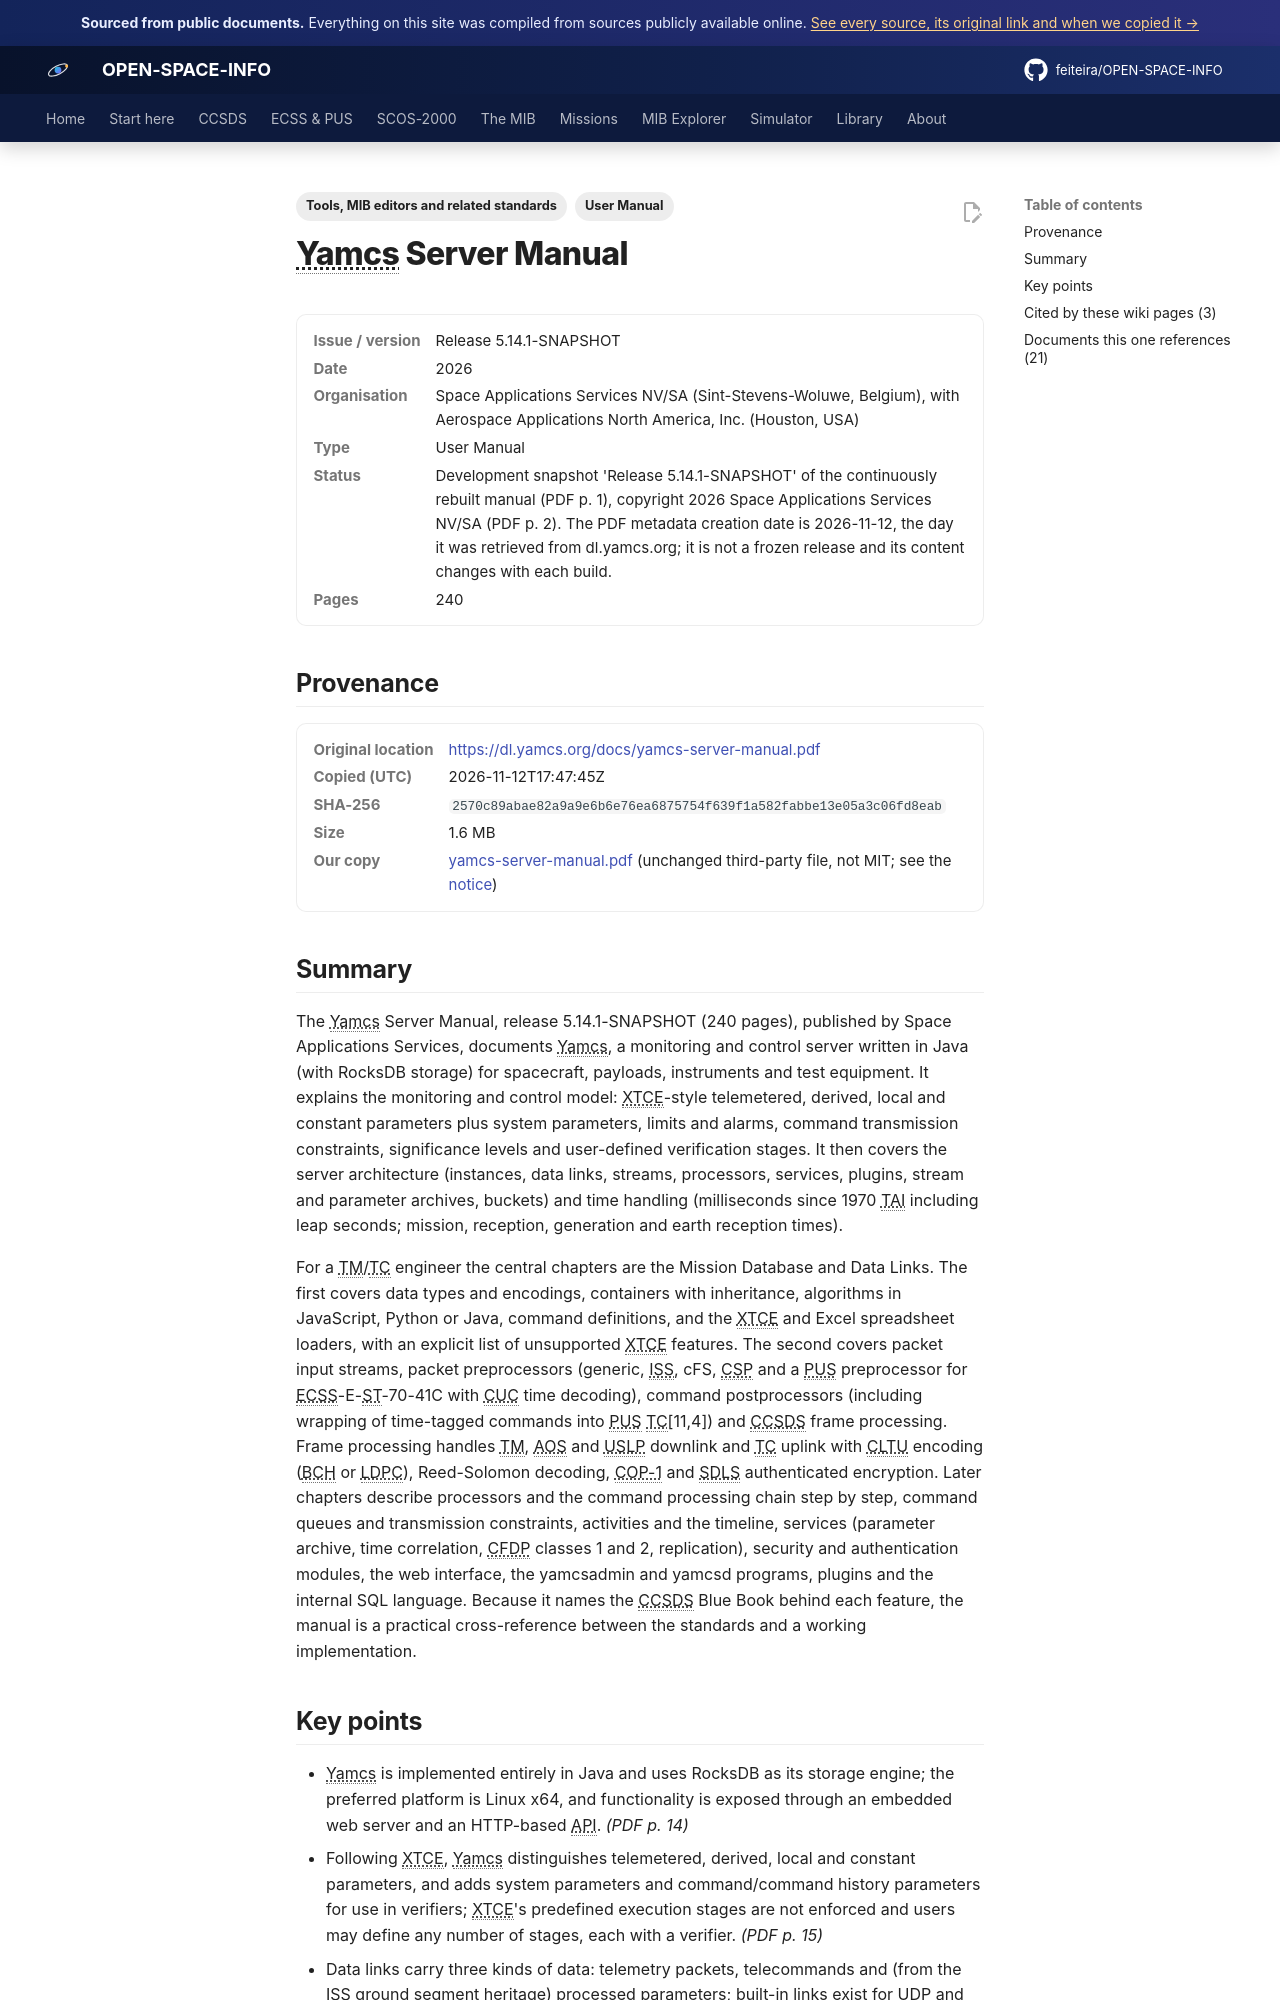

repository: feiteira/OPEN-SPACE-INFO · page: library/yamcs-server-manual/index.html · generator: mkdocs

---
title: "Yamcs Server Manual (5.14.1-SNAPSHOT)"
description: "The Yamcs Server Manual, release 5.14.1-SNAPSHOT (240 pages), published by Space Applications Services, documents Yamcs, a monitoring and control server written in Java (with RocksDB storage) for spac"
tags: ["User Manual", "Tools, MIB editors and related standards"]
sources: [yamcs-server-manual]
---

# Yamcs Server Manual

<dl class="osi-meta"><dt>Issue / version</dt><dd>Release 5.14.1-SNAPSHOT</dd><dt>Date</dt><dd>2026</dd><dt>Organisation</dt><dd>Space Applications Services NV/SA (Sint-Stevens-Woluwe, Belgium), with Aerospace Applications North America, Inc. (Houston, USA)</dd><dt>Type</dt><dd>User Manual</dd><dt>Status</dt><dd>Development snapshot 'Release 5.14.1-SNAPSHOT' of the continuously rebuilt manual (PDF p. 1), copyright 2026 Space Applications Services NV/SA (PDF p. 2). The PDF metadata creation date is 2026-11-12, the day it was retrieved from dl.yamcs.org; it is not a frozen release and its content changes with each build.</dd><dt>Pages</dt><dd>240</dd></dl>

## Provenance

<dl class="osi-meta"><dt>Original location</dt><dd><a href="https://dl.yamcs.org/docs/yamcs-server-manual.pdf" rel="noopener">https://dl.yamcs.org/docs/yamcs-server-manual.pdf</a></dd><dt>Copied (UTC)</dt><dd>2026-11-12T17:47:45Z</dd><dt>SHA-256</dt><dd><code>2570c89abae82a9a9e6b6e76ea6875754f639f1a582fabbe13e05a3c06fd8eab</code></dd><dt>Size</dt><dd>1.6 MB</dd><dt>Our copy</dt><dd><a href="../third-party/tooling/yamcs-server-manual.pdf">yamcs-server-manual.pdf</a> (unchanged third-party file, not MIT; see the <a href="../third-party/NOTICE/">notice</a>)</dd></dl>

## Summary

The Yamcs Server Manual, release 5.14.1-SNAPSHOT (240 pages), published by Space Applications Services, documents Yamcs, a monitoring and control server written in Java (with RocksDB storage) for spacecraft, payloads, instruments and test equipment. It explains the monitoring and control model: XTCE-style telemetered, derived, local and constant parameters plus system parameters, limits and alarms, command transmission constraints, significance levels and user-defined verification stages. It then covers the server architecture (instances, data links, streams, processors, services, plugins, stream and parameter archives, buckets) and time handling (milliseconds since 1970 TAI including leap seconds; mission, reception, generation and earth reception times).

For a TM/TC engineer the central chapters are the Mission Database and Data Links. The first covers data types and encodings, containers with inheritance, algorithms in JavaScript, Python or Java, command definitions, and the XTCE and Excel spreadsheet loaders, with an explicit list of unsupported XTCE features. The second covers packet input streams, packet preprocessors (generic, ISS, cFS, CSP and a PUS preprocessor for ECSS-E-ST-70-41C with CUC time decoding), command postprocessors (including wrapping of time-tagged commands into PUS TC[11,4]) and CCSDS frame processing. Frame processing handles TM, AOS and USLP downlink and TC uplink with CLTU encoding (BCH or LDPC), Reed-Solomon decoding, COP-1 and SDLS authenticated encryption. Later chapters describe processors and the command processing chain step by step, command queues and transmission constraints, activities and the timeline, services (parameter archive, time correlation, CFDP classes 1 and 2, replication), security and authentication modules, the web interface, the yamcsadmin and yamcsd programs, plugins and the internal SQL language. Because it names the CCSDS Blue Book behind each feature, the manual is a practical cross-reference between the standards and a working implementation.
